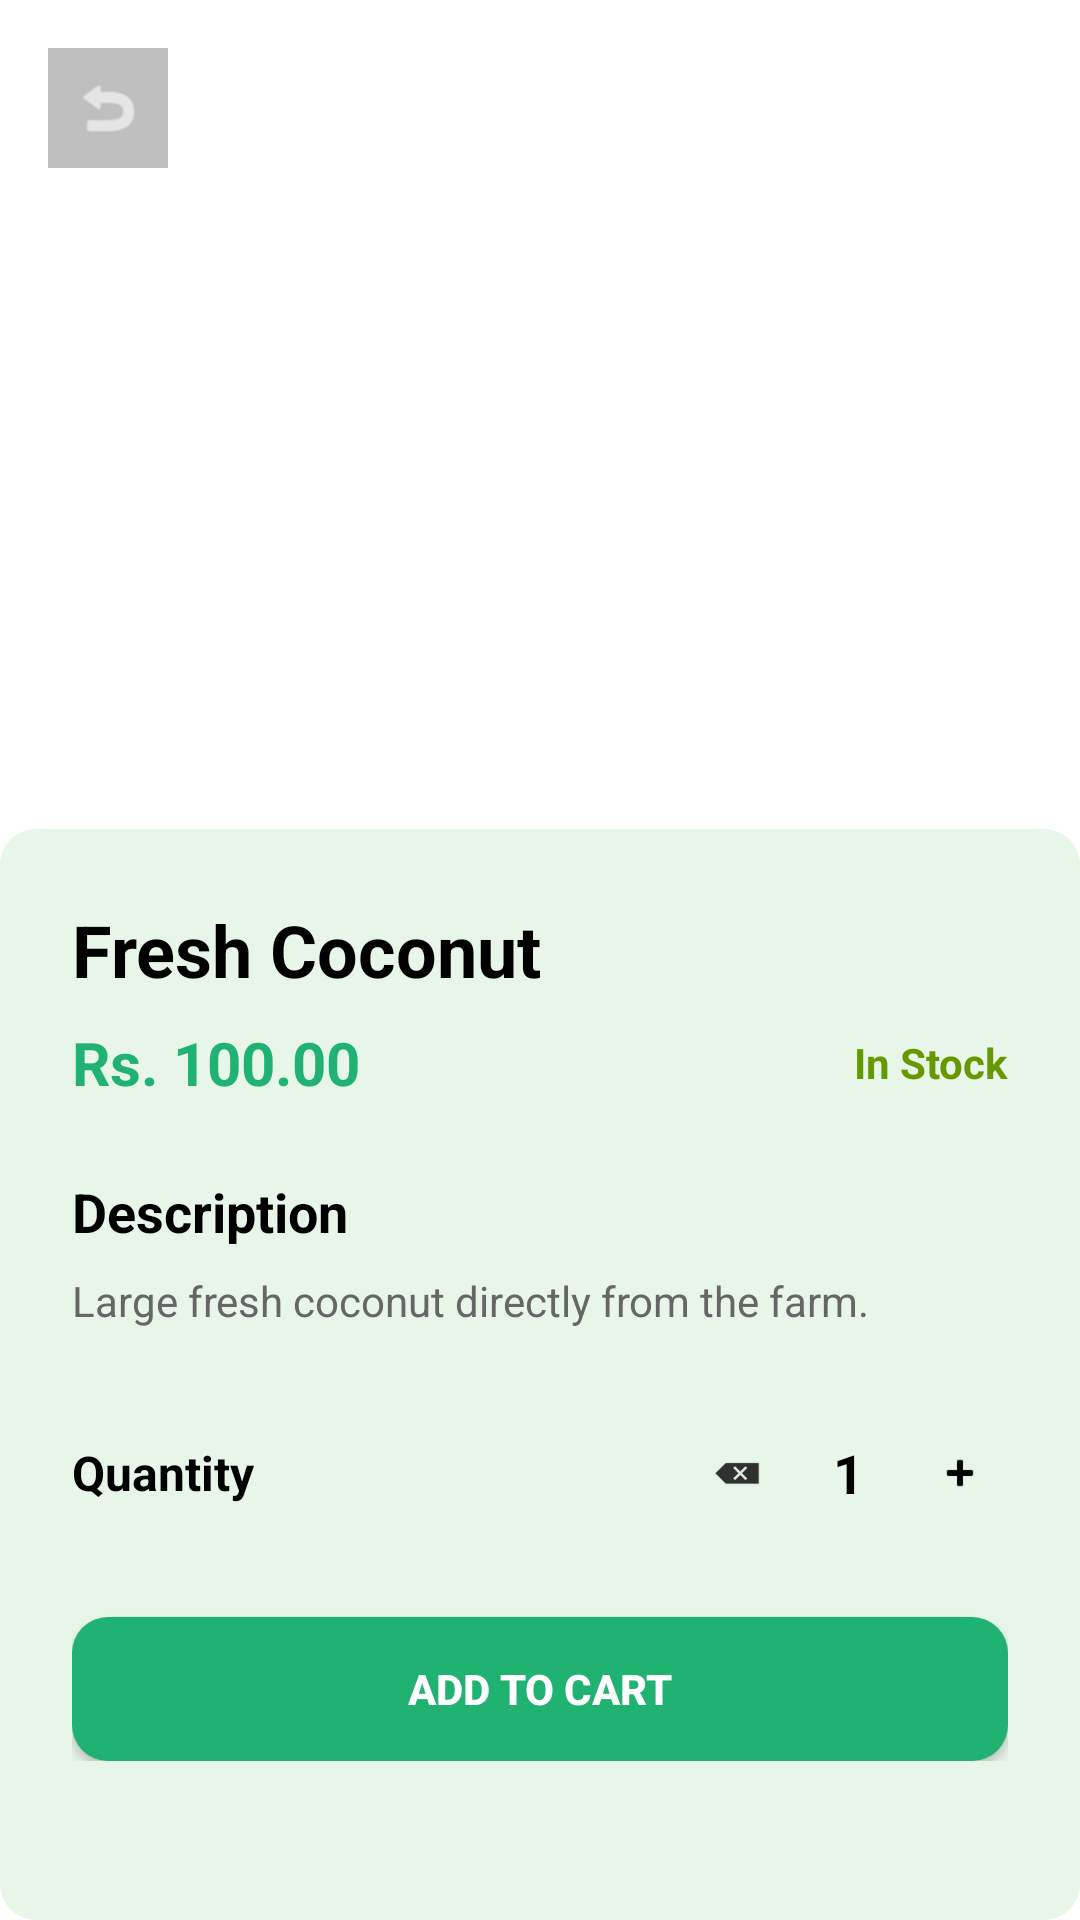

Produce the Android XML layout that renders to this screen, including the resource entries it uses.
<!-- AndroidManifest.xml: application theme Theme.LankaSmartMart -->
<!-- res/layout/activity_product_detail.xml -->
<?xml version="1.0" encoding="utf-8"?>
<androidx.constraintlayout.widget.ConstraintLayout xmlns:android="http://schemas.android.com/apk/res/android"
    xmlns:app="http://schemas.android.com/apk/res-auto"
    xmlns:tools="http://schemas.android.com/tools"
    android:layout_width="match_parent"
    android:layout_height="match_parent"
    android:background="@color/white">

    <ImageView
        android:id="@+id/imgProduct"
        android:layout_width="0dp"
        android:layout_height="300dp"
        android:scaleType="centerCrop"
        android:src="@drawable/coconut"
        app:layout_constraintEnd_toEndOf="parent"
        app:layout_constraintStart_toStartOf="parent"
        app:layout_constraintTop_toTopOf="parent" />

    <ImageView
        android:id="@+id/btnBack"
        style="@style/Widget.AppCompat.Button.Borderless"
        android:layout_width="40dp"
        android:layout_height="40dp"
        android:layout_marginStart="16dp"
        android:layout_marginTop="16dp"
        android:background="#80000000"
        android:backgroundTint="#80000000"
        android:padding="8dp"
        android:src="@android:drawable/ic_menu_revert"
        app:layout_constraintStart_toStartOf="parent"
        app:layout_constraintTop_toTopOf="parent"
        app:tint="@color/white"
        tools:ignore="TouchTargetSizeCheck,SpeakableTextPresentCheck" />

    <androidx.core.widget.NestedScrollView
        android:layout_width="match_parent"
        android:layout_height="0dp"
        android:layout_marginTop="-24dp"
        android:background="@drawable/bg_rounded_card"
        android:padding="24dp"
        app:layout_constraintBottom_toBottomOf="parent"
        app:layout_constraintTop_toBottomOf="@id/imgProduct">

        <LinearLayout
            android:layout_width="match_parent"
            android:layout_height="wrap_content"
            android:orientation="vertical">

            <TextView
                android:id="@+id/tvProductName"
                android:layout_width="match_parent"
                android:layout_height="wrap_content"
                android:text="Fresh Coconut"
                android:textColor="@color/black"
                android:textSize="24sp"
                android:textStyle="bold" />

            <LinearLayout
                android:layout_width="match_parent"
                android:layout_height="wrap_content"
                android:layout_marginTop="8dp"
                android:gravity="center_vertical"
                android:orientation="horizontal">

                <TextView
                    android:id="@+id/tvProductPrice"
                    android:layout_width="wrap_content"
                    android:layout_height="wrap_content"
                    android:text="Rs. 100.00"
                    android:textColor="@color/primaryGreen"
                    android:textSize="20sp"
                    android:textStyle="bold" />

                <Space
                    android:layout_width="0dp"
                    android:layout_height="wrap_content"
                    android:layout_weight="1" />

                <TextView
                    android:id="@+id/tvAvailability"
                    android:layout_width="wrap_content"
                    android:layout_height="wrap_content"
                    android:text="In Stock"
                    android:textColor="@android:color/holo_green_dark"
                    android:textSize="14sp"
                    android:textStyle="bold" />
            </LinearLayout>

            <TextView
                android:layout_width="match_parent"
                android:layout_height="wrap_content"
                android:layout_marginTop="24dp"
                android:text="Description"
                android:textColor="@color/black"
                android:textSize="18sp"
                android:textStyle="bold" />

            <TextView
                android:id="@+id/tvDescription"
                android:layout_width="match_parent"
                android:layout_height="wrap_content"
                android:layout_marginTop="8dp"
                android:lineSpacingExtra="4dp"
                android:text="Large fresh coconut directly from the farm."
                android:textColor="@color/mediumGray"
                android:textSize="14sp" />

            <LinearLayout
                android:layout_width="match_parent"
                android:layout_height="wrap_content"
                android:layout_marginTop="32dp"
                android:gravity="center_vertical"
                android:orientation="horizontal">

                <TextView
                    android:layout_width="wrap_content"
                    android:layout_height="wrap_content"
                    android:text="Quantity"
                    android:textColor="@color/black"
                    android:textSize="16sp"
                    android:textStyle="bold" />

                <Space
                    android:layout_width="0dp"
                    android:layout_height="wrap_content"
                    android:layout_weight="1" />

                <ImageView
                    android:id="@+id/btnDecrease"
                    android:layout_width="32dp"
                    android:layout_height="32dp"
                    android:background="@drawable/bg_rounded_card"
                    android:padding="8dp"
                    android:src="@android:drawable/ic_input_delete"
                    app:tint="@color/black" />

                <TextView
                    android:id="@+id/tvQuantity"
                    android:layout_width="wrap_content"
                    android:layout_height="wrap_content"
                    android:layout_marginHorizontal="16dp"
                    android:text="1"
                    android:textColor="@color/black"
                    android:textSize="18sp"
                    android:textStyle="bold" />

                <ImageView
                    android:id="@+id/btnIncrease"
                    android:layout_width="32dp"
                    android:layout_height="32dp"
                    android:background="@drawable/bg_rounded_card"
                    android:padding="8dp"
                    android:src="@android:drawable/ic_input_add"
                    app:tint="@color/black" />

            </LinearLayout>

            <androidx.appcompat.widget.AppCompatButton
                android:id="@+id/btnAddToCart"
                android:layout_width="match_parent"
                android:layout_height="wrap_content"
                android:layout_marginTop="32dp"
                android:background="@drawable/bg_rounded_button"
                android:text="Add to Cart"
                android:textColor="@color/white"
                android:textStyle="bold" />

        </LinearLayout>

    </androidx.core.widget.NestedScrollView>

</androidx.constraintlayout.widget.ConstraintLayout>
<!-- resources referenced by this layout -->
<resources>
  <color name="black">#FF000000</color>
  <color name="mediumGray">#666666</color>
  <color name="primaryGreen">#20B270</color>
  <color name="white">#FFFFFFFF</color>
  <!-- drawable bg_rounded_button (drawable) -->
  <?xml version="1.0" encoding="utf-8"?>
  <shape xmlns:android="http://schemas.android.com/apk/res/android">
      <solid android:color="@color/primaryGreen"/>
      <corners android:radius="12dp"/>
  </shape>
  <!-- drawable bg_rounded_card (drawable) -->
  <?xml version="1.0" encoding="utf-8"?>
  <shape xmlns:android="http://schemas.android.com/apk/res/android">
      <solid android:color="@color/secondaryGreen"/>
      <corners android:radius="12dp"/>
  </shape>
  <style name="Theme.LankaSmartMart" parent="Theme.AppCompat.Light.NoActionBar">
          
          <item name="colorPrimary">@color/primaryGreen</item>
          <item name="colorPrimaryVariant">@color/primaryGreen</item>
          <item name="colorOnPrimary">@color/white</item>
          
          <item name="colorSecondary">@color/secondaryGreen</item>
          <item name="colorSecondaryVariant">@color/secondaryGreen</item>
          <item name="colorOnSecondary">@color/black</item>
          
          <item name="android:statusBarColor">@color/primaryGreen</item>
          
      </style>
  <color name="secondaryGreen">#E8F5E9</color>
</resources>
